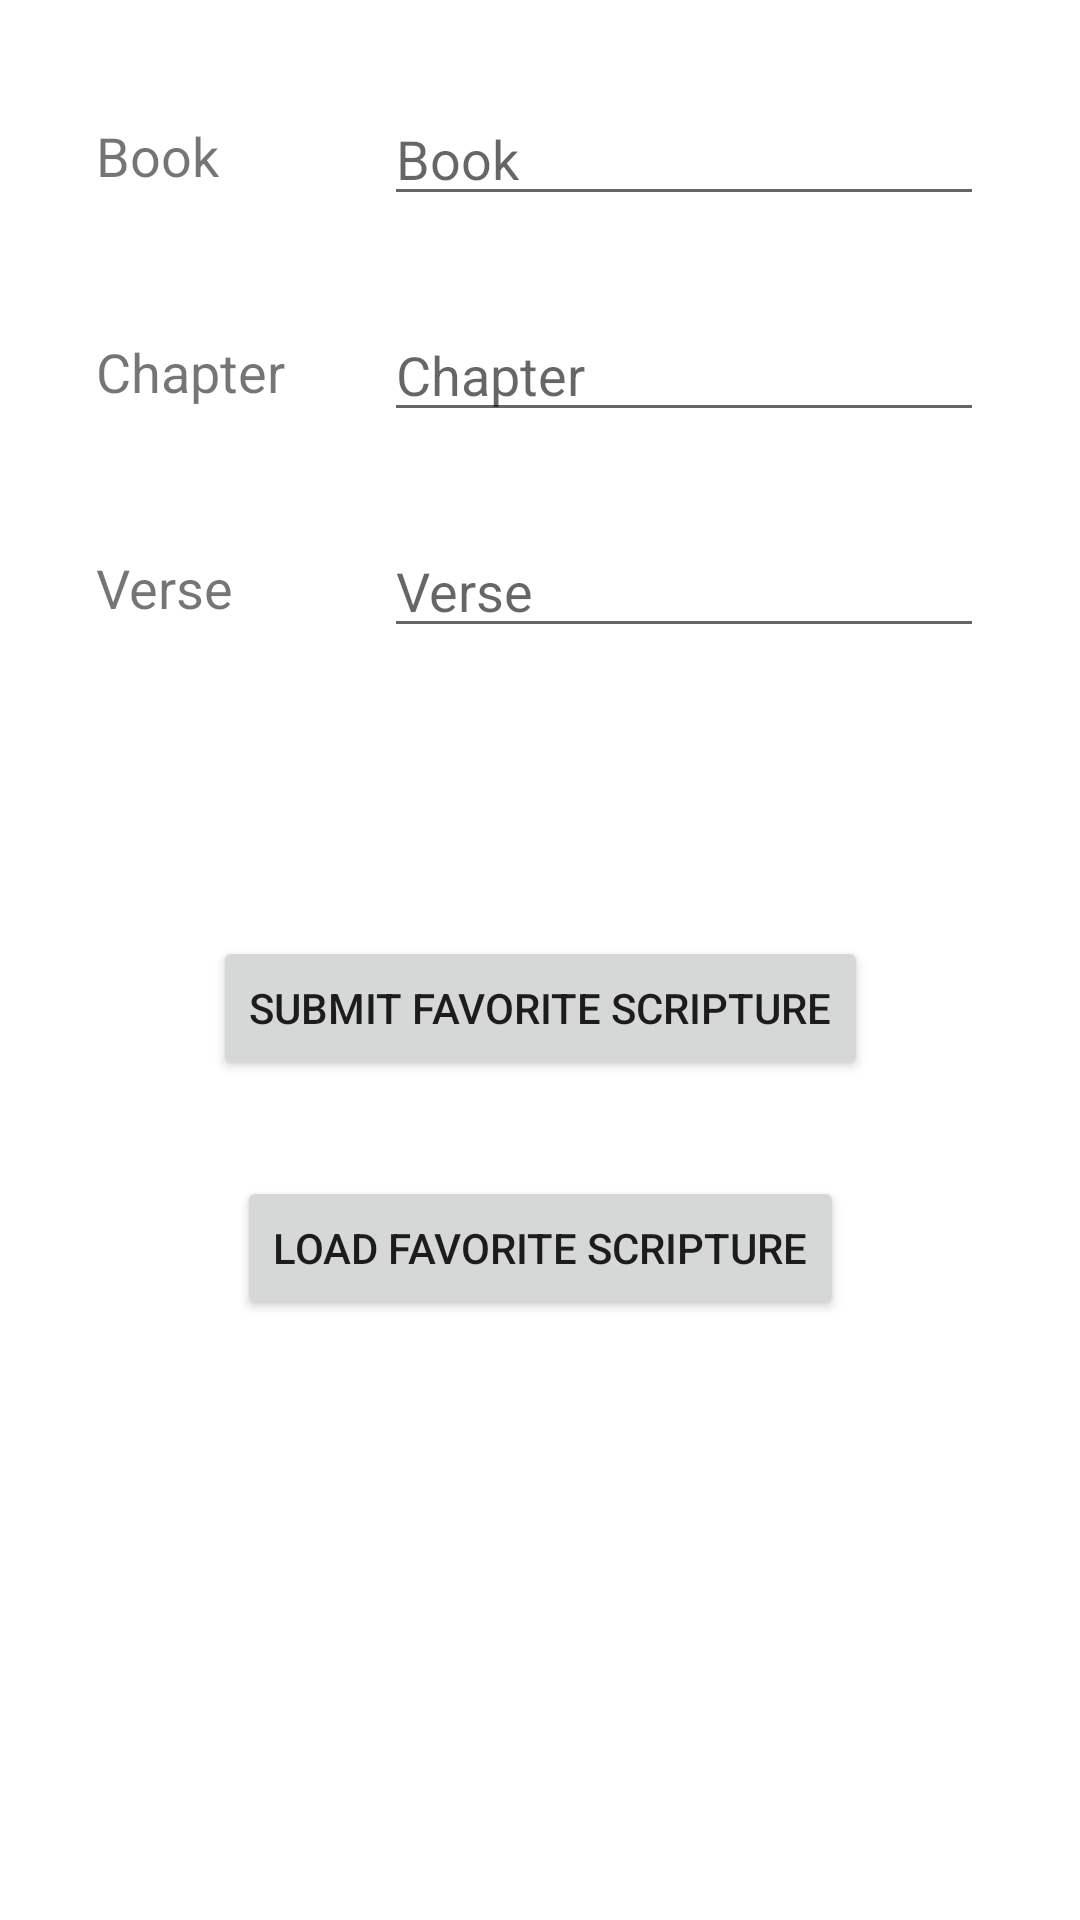

This screen was rendered from an Android layout file. Write that file and the resources it references.
<!-- AndroidManifest.xml: application theme Theme.FavoriteScripture -->
<!-- res/layout/activity_main.xml -->
<?xml version="1.0" encoding="utf-8"?>

<androidx.constraintlayout.widget.ConstraintLayout xmlns:android="http://schemas.android.com/apk/res/android"
    xmlns:app="http://schemas.android.com/apk/res-auto"
    xmlns:tools="http://schemas.android.com/tools"
    android:layout_width="match_parent"
    android:layout_height="match_parent"
    tools:context=".MainActivity">

    <TextView
        android:id="@+id/textView4"
        android:layout_width="wrap_content"
        android:layout_height="40dp"
        android:layout_marginStart="32dp"
        android:layout_marginLeft="32dp"
        android:layout_marginTop="32dp"
        android:gravity="center"
        android:text="Book"
        android:textSize="18sp"
        app:layout_constraintStart_toStartOf="parent"
        app:layout_constraintTop_toTopOf="parent" />

    <TextView
        android:id="@+id/textView5"
        android:layout_width="wrap_content"
        android:layout_height="40dp"
        android:layout_marginStart="32dp"
        android:layout_marginLeft="32dp"
        android:layout_marginTop="32dp"
        android:gravity="center"
        android:text="Chapter"
        android:textSize="18sp"
        app:layout_constraintStart_toStartOf="parent"
        app:layout_constraintTop_toBottomOf="@+id/textView4" />

    <TextView
        android:id="@+id/textView6"
        android:layout_width="wrap_content"
        android:layout_height="40dp"
        android:layout_marginStart="32dp"
        android:layout_marginLeft="32dp"
        android:layout_marginTop="32dp"
        android:gravity="center"
        android:text="Verse"
        android:textSize="18sp"
        app:layout_constraintStart_toStartOf="parent"
        app:layout_constraintTop_toBottomOf="@+id/textView5" />

    <com.google.android.material.textfield.TextInputEditText
        android:id="@+id/textBook"
        android:layout_width="200dp"
        android:layout_height="40dp"
        android:layout_marginTop="32dp"
        android:layout_marginEnd="32dp"
        android:layout_marginRight="32dp"
        android:hint="Book"
        app:layout_constraintEnd_toEndOf="parent"
        app:layout_constraintTop_toTopOf="parent" />

    <com.google.android.material.textfield.TextInputEditText
        android:id="@+id/textChapter"
        android:layout_width="200dp"
        android:layout_height="40dp"
        android:layout_marginTop="32dp"
        android:layout_marginEnd="32dp"
        android:layout_marginRight="32dp"
        android:hint="Chapter"
        app:layout_constraintEnd_toEndOf="parent"
        app:layout_constraintTop_toBottomOf="@+id/textBook" />

    <com.google.android.material.textfield.TextInputEditText
        android:id="@+id/textVerse"
        android:layout_width="200dp"
        android:layout_height="40dp"
        android:layout_marginTop="32dp"
        android:layout_marginEnd="32dp"
        android:layout_marginRight="32dp"
        android:hint="Verse"
        app:layout_constraintEnd_toEndOf="parent"
        app:layout_constraintTop_toBottomOf="@+id/textChapter" />

    <Button
        android:id="@+id/submitScripture"
        android:layout_width="wrap_content"
        android:layout_height="wrap_content"
        android:layout_marginBottom="32dp"
        android:onClick="submitScripture"
        android:text="SUBMIT FAVORITE SCRIPTURE"
        app:layout_constraintBottom_toTopOf="@+id/button3"
        app:layout_constraintEnd_toEndOf="parent"
        app:layout_constraintStart_toStartOf="parent" />

    <Button
        android:id="@+id/button3"
        android:layout_width="wrap_content"
        android:layout_height="wrap_content"
        android:layout_marginBottom="200dp"
        android:text="LOAD FAVORITE SCRIPTURE"
        app:layout_constraintBottom_toBottomOf="parent"
        app:layout_constraintEnd_toEndOf="parent"
        app:layout_constraintStart_toStartOf="parent" />
</androidx.constraintlayout.widget.ConstraintLayout>
<!-- resources referenced by this layout -->
<resources>
  <style name="Theme.FavoriteScripture" parent="Theme.MaterialComponents.DayNight.DarkActionBar">
          
          <item name="colorPrimary">@color/purple_500</item>
          <item name="colorPrimaryVariant">@color/purple_700</item>
          <item name="colorOnPrimary">@color/white</item>
          
          <item name="colorSecondary">@color/teal_200</item>
          <item name="colorSecondaryVariant">@color/teal_700</item>
          <item name="colorOnSecondary">@color/black</item>
          
          <item name="android:statusBarColor" tools:targetApi="l">?attr/colorPrimaryVariant</item>
          
      </style>
  <!-- not gathered from this repository: default colours our renderer supplied (Android Studio template values) -->
  <color name="purple_500">#FF6200EE</color>
  <color name="purple_700">#FF3700B3</color>
  <color name="teal_200">#FF03DAC5</color>
  <color name="teal_700">#FF018786</color>
  <color name="black">#FF000000</color>
  <color name="white">#FFFFFFFF</color>
</resources>
